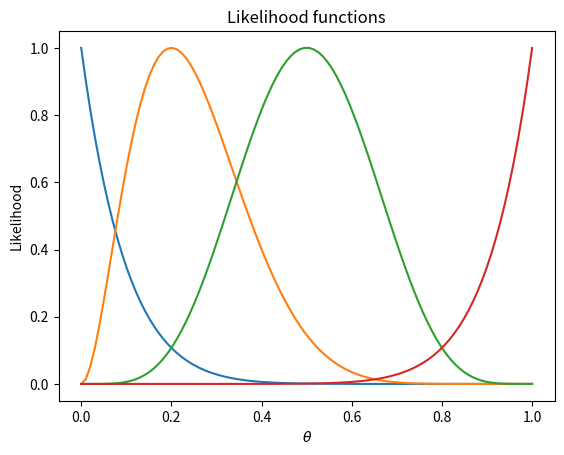

Reproduce this figure in Python.
import matplotlib.pyplot as plt
import numpy as np
from scipy.stats import binom

xs = [0, 2, 5, 10]
n = 10

theta = np.linspace(0, 1, num=100)

likelihoods = []
for x in xs:
    likelihood = binom.pmf(x, n, theta)
    likelihood /= np.max(likelihood)
    likelihoods.append(likelihood)

for likelihood in likelihoods:
    plt.plot(theta, likelihood)
    plt.title('Likelihood functions')
    plt.xlabel(r'$\theta$')
    plt.ylabel('Likelihood');